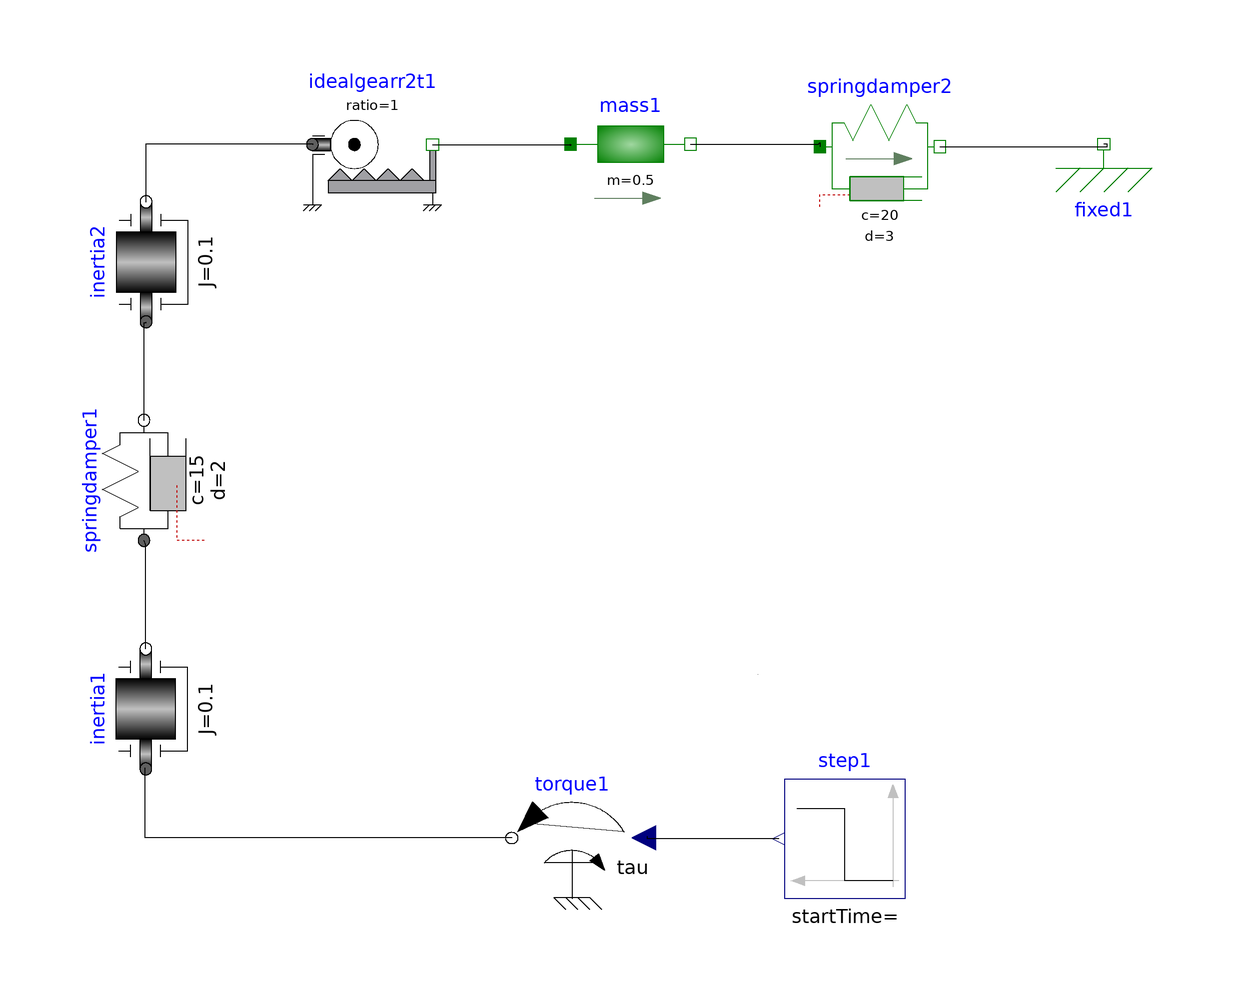

Above is the diagram view of the following Modelica model: its components placed by their Placement annotations and its connect equations drawn as lines.

model Linear_actuator
  Modelica.Mechanics.Rotational.Sources.Torque torque1 annotation(Placement(visible = true, transformation(origin = {-9.20701,-49.1698}, extent = {{10,-10},{-10,10}}, rotation = 0)));
  Modelica.Blocks.Sources.Step step1(height = 10) annotation(Placement(visible = true, transformation(origin = {36.3467,-49.2894}, extent = {{10,-10},{-10,10}}, rotation = 0)));
  Modelica.Mechanics.Translational.Components.IdealGearR2T idealgearr2t1(ratio = 1) annotation(Placement(visible = true, transformation(origin = {-42.4666,66.4907}, extent = {{-10,-10},{10,10}}, rotation = 0)));
  Modelica.Mechanics.Rotational.Components.Inertia inertia2(J = 0.1) annotation(Placement(visible = true, transformation(origin = {-80.2096,46.9113}, extent = {{-10,-10},{10,10}}, rotation = 90)));
  Modelica.Mechanics.Rotational.Components.Inertia inertia1(J = 0.1) annotation(Placement(visible = true, transformation(origin = {-80.2395,-27.6446}, extent = {{-10,-10},{10,10}}, rotation = 90)));
  Modelica.Mechanics.Translational.Components.Fixed fixed1 annotation(Placement(visible = true, transformation(origin = {79.4643,66.578}, extent = {{-10,-10},{10,10}}, rotation = 0)));
  Modelica.Mechanics.Translational.Components.SpringDamper springdamper2(c = 20, d = 3, s_rel0 = 0) annotation(Placement(visible = true, transformation(origin = {42.142,66.1234}, extent = {{-10,-10},{10,10}}, rotation = 0)));
  Modelica.Mechanics.Translational.Components.Mass mass1(m = 0.5, L = 0) annotation(Placement(visible = true, transformation(origin = {0.570264,66.5351}, extent = {{-10,-10},{10,10}}, rotation = 0)));
  Modelica.Mechanics.Rotational.Components.SpringDamper springdamper1(c = 15, d = 2) annotation(Placement(visible = true, transformation(origin = {-80.5588,10.4773}, extent = {{-10,-10},{10,10}}, rotation = 90)));
equation
  connect(springdamper1.flange_b,inertia2.flange_a) annotation(Line(points = {{-80.5588,20.4773},{-80.5588,36.787},{-80.2096,36.787},{-80.2096,36.9113}}));
  connect(inertia1.flange_b,springdamper1.flange_a) annotation(Line(points = {{-80.2395,-17.6446},{-80.2395,-0.232829},{-80.5588,0.477299},{-80.5588,0.477299}}));
  connect(mass1.flange_b,springdamper2.flange_a) annotation(Line(points = {{10.5703,66.5351},{31.8976,66.5351},{32.142,66.8219},{32.142,66.1234}}));
  connect(idealgearr2t1.flangeT,mass1.flange_a) annotation(Line(points = {{-32.4666,66.4907},{-9.31315,66.4907},{-9.42974,66.3023},{-9.42974,66.5351}}));
  connect(springdamper2.flange_b,fixed1.flange) annotation(Line(points = {{52.142,66.1234},{80.0931,66.1234},{80.0931,66.578},{79.4643,66.578}}));
  connect(torque1.flange,inertia1.flange_a) annotation(Line(points = {{-19.207,-49.1698},{-80.326,-49.1698},{-80.326,-37.4854},{-80.326,-37.4854}}));
  connect(inertia2.flange_b,idealgearr2t1.flangeR) annotation(Line(points = {{-80.2096,56.9113},{-80.2096,66.5891},{-52.4666,66.5891},{-52.4666,66.4907}}));
  connect(step1.y,torque1.tau) annotation(Line(points = {{25.3467,-49.2894},{3.40681,-49.2894},{3.40681,-48.8978},{3.40681,-48.8978}}));
  annotation(Icon(coordinateSystem(extent = {{-100,-100},{100,100}}, preserveAspectRatio = true, initialScale = 0.1, grid = {2,2})), Diagram(coordinateSystem(extent = {{-100,-100},{100,100}}, preserveAspectRatio = true, initialScale = 0.1, grid = {2,2}), graphics = {Rectangle(extent = {{21.8437,-21.8437},{21.8437,-21.8437}})}));
end Linear_actuator;